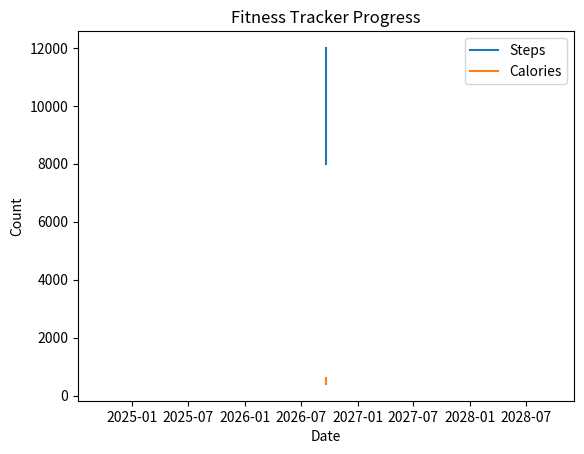

Source code (Python):
import datetime
import matplotlib.pyplot as plt

class FitnessTracker:
    def __init__(self):
        self.workouts = []
        self.goals = {'steps': 10000, 'calories': 500}
        self.workout_history = {'date': [], 'steps': [], 'calories': []}

    def log_workout(self, steps, calories):
        workout_date = datetime.date.today()
        self.workouts.append({'date': workout_date, 'steps': steps, 'calories': calories})
        self.update_history(workout_date, steps, calories)

    def update_history(self, date, steps, calories):
        self.workout_history['date'].append(date)
        self.workout_history['steps'].append(steps)
        self.workout_history['calories'].append(calories)

    def set_goal(self, goal_type, value):
        if goal_type in self.goals:
            self.goals[goal_type] = value
            print(f"Goal for {goal_type} set to {value}")
        else:
            print("Invalid goal type")

    def display_history(self):
        for i in range(len(self.workout_history['date'])):
            date = self.workout_history['date'][i]
            steps = self.workout_history['steps'][i]
            calories = self.workout_history['calories'][i]
            print(f"{date}: Steps - {steps}, Calories - {calories}")

    def visualize_progress(self):
        plt.plot(self.workout_history['date'], self.workout_history['steps'], label='Steps')
        plt.plot(self.workout_history['date'], self.workout_history['calories'], label='Calories')
        plt.xlabel('Date')
        plt.ylabel('Count')
        plt.title('Fitness Tracker Progress')
        plt.legend()
        plt.show()

# Example usage
if __name__ == "__main__":
    tracker = FitnessTracker()

    tracker.log_workout(8000, 400)
    tracker.log_workout(12000, 600)

    tracker.set_goal('steps', 12000)

    tracker.display_history()

    tracker.visualize_progress()
